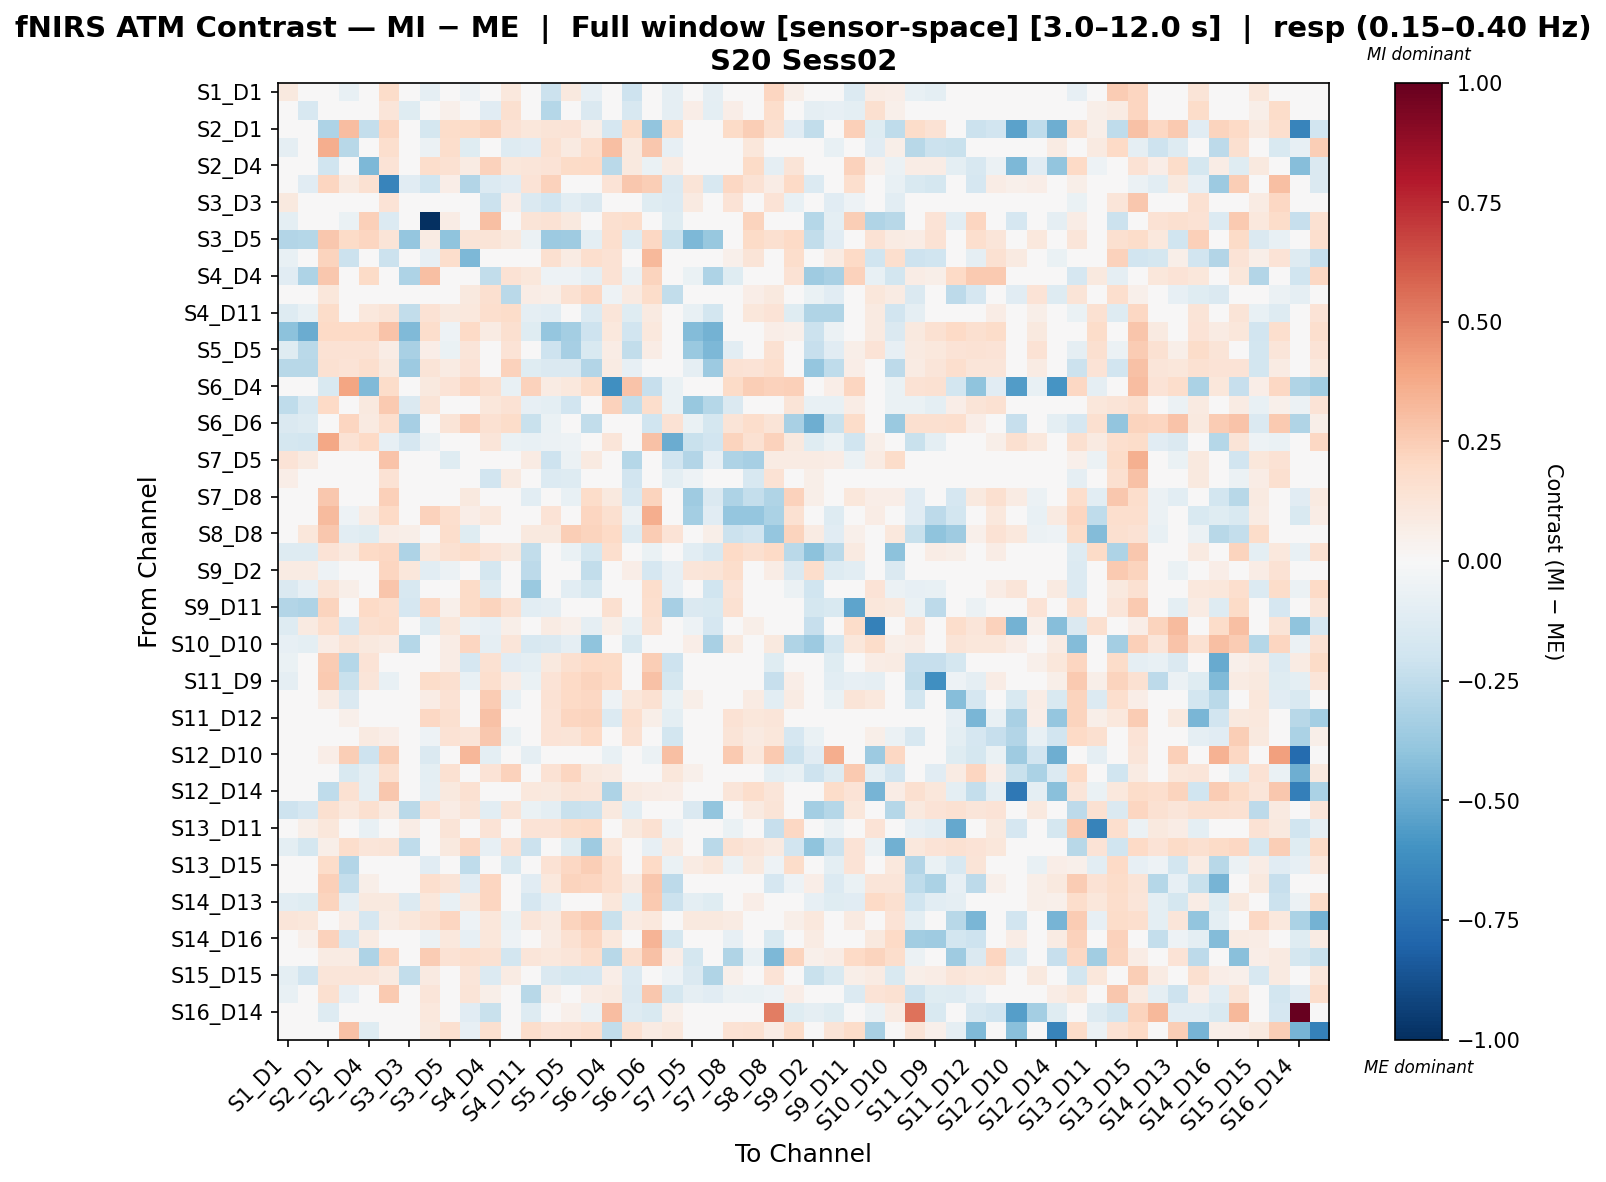

The table this chart was drawn from, first rows:
, S1_D1 hbo, S1_D3 hbo, S2_D1 hbo, S2_D2 hbo, S2_D4 hbo, S3_D1 hbo, S3_D3 hbo, S3_D4 hbo, S3_D5 hbo, S4_D2 hbo, S4_D4 hbo, S4_D6 hbo, S4_D11 hbo, S5_D3 hbo, S5_D5 hbo, S5_D7 hbo, S6_D4 hbo, S6_D5 hbo, S6_D6 hbo, S6_D8 hbo, S7_D5 hbo, S7_D7 hbo, S7_D8 hbo
S1_D1 hbo, 0.09599, -0.0001261, -0.00128, -0.07737, -0.00128, 0.1874, 0.01639, -0.09092, 0.02847, -0.05066, -0.02431, 0.1093, -0.04414, -0.211, 0.09487, -0.08274, -0.0338, -0.2056, -0.01445, -0.08989, 0.03772, -0.08813, 0.0356
S1_D3 hbo, 0.01915, -0.1573, -0.00119, 0.002812, -0.00119, 0.1219, -0.1213, -0.0119, 0.05367, 0.002812, -0.1128, 0.1613, 0.0357, -0.2878, 0.01971, -0.1427, -0.03731, -0.1582, -0.04396, -0.08739, 0.06517, -0.09994, 0.06436
S2_D1 hbo, -0.004645, 0.00811, -0.3062, 0.3119, -0.2354, 0.2129, -0.002121, -0.1773, 0.182, 0.1947, 0.2194, 0.1407, 0.1137, 0.1293, 0.138, 0.05571, -0.1668, 0.1925, -0.3939, 0.1922, -0.004645, -0.004645, 0.1922
S2_D2 hbo, -0.09303, -0.02104, 0.3619, -0.2739, 0.03783, 0.167, -0.04633, -0.05992, 0.1773, -0.1191, -0.04551, -0.1269, -0.1147, 0.1492, 0.09268, 0.1666, 0.3031, 0.1002, 0.2706, -0.08473, -0.02397, 0.01056, 0.04592
S2_D4 hbo, 0.002847, 0.01507, -0.201, 0.01684, -0.452, 0.1373, 0.004836, 0.1726, 0.156, 0.08106, 0.2294, 0.1111, 0.1192, 0.1373, 0.1953, 0.1999, -0.2656, 0.0984, -0.06792, 0.0838, 0.01965, 0.002847, 0.02867
S3_D1 hbo, 0.04194, -0.1148, 0.2154, 0.08942, 0.1507, -0.6617, -0.1164, -0.1962, 0.06977, -0.2946, -0.1384, -0.1148, 0.1398, 0.2292, -0.04026, -0.007905, 0.1358, 0.2687, 0.2443, -0.1437, 0.1287, -0.1594, 0.2061
S3_D3 hbo, 0.1009, 0.002683, 0.007109, 0.01044, 0.007109, 0.1333, 0.01089, -0.0416, -0.04274, 0.01044, -0.2112, 0.06588, -0.1417, -0.1943, -0.104, -0.1437, -0.03319, -0.02141, -0.1209, -0.1379, 0.09254, -0.01942, 0.1338
S3_D4 hbo, -0.0949, 0.006689, 0.04472, -0.07025, 0.2421, -0.1346, -0.04286, -0.9981, 0.07731, -0.02436, 0.3039, -0.001181, 0.129, 0.1473, 0.1014, 0.009557, 0.1596, 0.1772, 0.02612, -0.1242, 0.02917, 0.006689, -0.009963
S3_D5 hbo, -0.292, -0.2848, 0.2713, 0.1881, 0.2142, 0.1326, -0.3881, 0.0792, -0.4002, 0.131, 0.1326, 0.09636, -0.06017, -0.3629, -0.3565, -0.1008, 0.1644, -0.1307, 0.207, -0.2262, -0.4482, -0.3773, -0.02508
S4_D2 hbo, -0.07464, 0.003668, 0.2216, -0.2182, 0.01604, -0.2182, -0.01267, -0.08291, 0.1724, -0.4462, 0.01959, -0.01317, 0.0488, 0.1594, 0.0834, 0.1689, 0.1409, 0.02081, 0.3281, -0.01436, 0.009367, 0.009367, 0.05209
S4_D4 hbo, -0.115, -0.3087, 0.2707, -0.04812, 0.1889, -0.03287, -0.308, 0.2979, 0.04025, -0.0005907, -0.2481, 0.1443, 0.1101, -0.05119, -0.05464, -0.09342, 0.1427, -0.05472, 0.2248, -0.01761, -0.06597, -0.3065, -0.1199
S4_D6 hbo, 0.007663, 0.007663, 0.1168, -0.0364, 0.04804, 0.01673, -0.03242, 0.006962, 0.04036, 0.1012, 0.158, -0.2666, 0.07301, 0.06108, 0.1515, 0.2047, -0.0543, 0.0889, 0.18, -0.2441, -0.01216, 0.04767, -0.02554
S4_D11 hbo, -0.1307, -0.07341, 0.1828, 0.008651, 0.1028, 0.127, -0.2446, 0.142, 0.09386, 0.1086, 0.1703, 0.1867, -0.09052, -0.1044, -0.03375, -0.1352, 0.1185, -0.1238, 0.08766, -0.03187, -0.07811, -0.1848, 0.04996
S5_D3 hbo, -0.4072, -0.4936, 0.1961, 0.1976, 0.1961, 0.2831, -0.4445, 0.1742, -0.05446, 0.1976, 0.08152, 0.1609, -0.1201, -0.3893, -0.3374, -0.2052, 0.1084, -0.1929, 0.1059, -0.0306, -0.4299, -0.4744, 0.03724
S5_D5 hbo, -0.1192, -0.2695, 0.1432, 0.1449, 0.1432, 0.0718, -0.3225, 0.06392, -0.06423, 0.1189, -0.009212, 0.134, 0.01321, -0.208, -0.3322, -0.155, 0.07619, -0.2449, 0.07698, 0.00401, -0.3708, -0.4516, -0.102
S5_D7 hbo, -0.2778, -0.2778, 0.1504, 0.1376, 0.166, 0.1002, -0.3652, 0.1273, 0.0798, 0.1376, -0.01644, 0.2284, -0.1198, -0.1443, -0.1473, -0.2911, 0.0837, -0.0794, -0.003279, 0.03437, -0.08881, -0.3646, 0.1478
S6_D4 hbo, 0.0179, 0.005902, -0.154, 0.3964, -0.4388, 0.185, 0.007673, 0.09962, 0.1387, 0.2054, 0.1615, -0.07737, 0.2281, 0.08485, 0.1035, 0.1862, -0.6162, 0.2861, -0.2288, -0.06663, -0.0421, -0.0301, 0.1903
S6_D5 hbo, -0.2554, -0.1632, 0.2025, 0.03567, 0.09448, 0.2651, -0.1413, 0.1315, 0.01948, -0.01147, 0.1156, 0.1472, -0.07846, -0.09879, -0.1924, 0.005858, 0.2278, -0.2486, 0.1732, -0.06316, -0.3757, -0.2871, -0.1476
S6_D6 hbo, -0.1427, -0.1295, -0.02164, 0.2153, 0.08711, 0.1704, -0.3341, 0.004377, 0.1313, 0.2293, 0.1494, 0.1844, -0.2189, -0.0669, -0.0397, -0.2424, 0.0189, 0.02714, -0.1972, 0.1416, -0.07015, -0.1789, 0.1284
S6_D8 hbo, -0.1767, -0.1812, 0.3877, 0.1416, 0.1984, -0.08028, -0.1673, -0.05855, -0.02397, 0.03244, 0.1232, -0.06571, -0.07046, -0.05563, -0.05068, 0.03535, 0.1233, -0.02591, 0.2913, -0.4991, -0.2194, -0.194, 0.2193
S7_D5 hbo, 0.1357, 0.08749, 0.02495, 0.02677, 0.02495, 0.2876, -0.02799, -0.04026, -0.1199, 0.02677, 0.0226, 0.04574, 0.07954, -0.2074, -0.05538, 0.08631, -0.03844, -0.288, 0.03612, -0.1903, -0.2964, -0.08344, -0.3073
S7_D7 hbo, 0.0675, -0.02704, 0.02259, 0.02483, 0.02259, 0.1453, 0.03333, 0.0127, -9.587514983987326e-07, 0.02483, -0.1936, 0.08778, 0.002574, -0.1337, -0.1273, -0.04683, -0.0336, -0.1899, -0.03808, -0.1013, -0.05385, -0.04258, -0.00732
S7_D8 hbo, 0.02478, 0.03479, 0.2676, 0.04488, -0.01851, 0.2416, 0.03479, 0.0131, -0.01315, 0.1001, 0.02435, -0.01697, -0.1032, 0.0399, -0.07381, 0.1848, 0.09777, -0.1608, 0.2204, 0.04177, -0.3529, -0.1414, -0.3076
S8_D6 hbo, 0.0171, 0.01866, 0.3142, -0.05218, 0.08358, 0.1987, 0.007386, 0.2313, 0.168, 0.06473, 0.108, -0.0291, 0.01541, 0.1353, -0.00934, 0.2121, 0.1616, -0.05735, 0.3663, 0.03545, -0.3371, -0.116, -0.3903
S8_D8 hbo, 0.0414, 0.1132, 0.2667, -0.1052, -0.122, 0.07619, 0.05981, -0.02216, 0.176, -0.1202, 0.03922, -0.01061, 0.1015, 0.0993, 0.2432, 0.2234, 0.2012, -0.1307, 0.2569, 0.134, 0.008842, 0.05607, -0.2128
S8_D15 hbo, -0.1275, -0.1275, 0.135, 0.08802, 0.1983, 0.2033, -0.3091, 0.108, 0.1537, 0.183, 0.1345, 0.1003, -0.2486, -0.0499, -0.06304, -0.1721, 0.1647, 0.04755, -0.06398, 0.003914, -0.1036, -0.1591, 0.1983
S9_D2 hbo, 0.08575, 0.08137, -0.05353, -0.01956, -0.01495, 0.2187, 0.1123, -0.1055, -0.05893, 0.01684, -0.1749, -0.03992, -0.2636, 0.0005832, -0.03421, -0.2442, -0.01034, 0.07007, -0.1714, -0.08505, 0.1197, 0.1251, 0.1763
S9_D9 hbo, -0.1468, -0.08354, 0.1254, 0.05931, 0.003128, 0.2786, -0.1574, 0.0141, -0.02831, 0.1897, -0.1259, 0.003128, -0.3676, 0.02595, -0.1051, -0.1733, 0.03353, -0.03692, 0.1787, -0.08169, 0.03094, -0.2023, 0.1366
S9_D11 hbo, -0.2904, -0.3058, 0.2211, 0.03339, 0.2027, 0.1702, -0.1665, 0.2068, 0.05354, 0.1935, 0.2253, 0.153, -0.1059, -0.09351, -0.04266, 0.026, 0.1609, -0.02308, 0.1659, -0.3346, -0.1438, -0.1487, 0.1506
S10_D9 hbo, -0.1285, 0.0917, 0.1676, -0.1705, 0.1577, 0.1752, 0.01982, -0.1291, 0.1153, -0.05939, -0.07945, 0.05491, 0.0112, 0.08072, 0.05164, -0.09041, 0.06085, -0.07486, 0.1518, -0.02422, -0.05345, -0.1694, 0.04659
S10_D10 hbo, -0.08287, -0.09778, 0.07262, 0.1268, 0.09774, 0.08504, -0.2883, 0.01967, 0.07251, 0.2122, -0.09269, 0.1236, -0.1611, -0.1425, -0.08986, -0.4, 0.03435, -0.149, 0.0445, 0.01497, 0.06628, -0.3277, 0.09513
S10_D12 hbo, -0.06286, 0.01161, 0.2536, -0.2836, 0.1343, -0.04329, 0.02674, 0.01232, 0.07765, -0.1643, 0.1505, -0.1147, -0.09551, 0.1002, 0.1569, 0.199, 0.1908, 0.02979, 0.2478, -0.2098, -0.01332, -0.01065, -0.02343
S11_D9 hbo, -0.08865, 0.004506, 0.2614, -0.2261, 0.118, -0.07187, 0.01848, 0.1833, 0.1605, -0.07366, 0.1646, 0.07082, -0.06461, 0.1374, 0.1979, 0.2191, 0.1956, 0.008051, 0.2947, -0.1765, -0.0197, -0.007595, 0.03522
S11_D11 hbo, 0.02199, 0.03461, 0.08199, -0.1416, -0.04653, 0.02852, 0.03065, 0.07109, 0.141, 0.02275, 0.2539, -0.07498, 0.03481, 0.1473, 0.1955, 0.2097, -0.05447, 0.1099, 0.15, -0.06759, 0.0578, 0.02199, -0.03491
S11_D12 hbo, -0.002173, -0.01572, -0.04667, 0.05185, -0.04684, -0.002831, 0.001142, 0.2088, 0.1578, -0.02412, 0.2902, -0.008689, 0.03814, 0.1356, 0.214, 0.2194, -0.1374, 0.1665, 0.06175, -0.09771, 0.01674, -0.002173, 0.1437
S11_D13 hbo, -0.003632, -0.0005959, -0.03249, -0.03129, 0.08664, 0.07021, -0.0005959, -0.05193, 0.1476, 0.1211, 0.2673, -0.06758, -0.04405, 0.1367, 0.129, 0.2021, -1.697142020393457e-05, 0.1524, -0.002195, -0.1826, -0.003632, -0.003632, 0.1319
S12_D10 hbo, 0.007176, -0.02041, 0.06587, 0.2448, -0.2047, 0.2428, -0.04386, -0.1417, -0.007788, 0.3299, -0.09623, -0.03466, -0.08913, -0.01465, 0.01403, -0.04386, -0.07779, -0.02041, -0.0573, 0.297, -0.00202, -0.00202, 0.2646
S12_D12 hbo, 0.02703, 0.01425, -0.04627, -0.1486, -0.1006, 0.1603, 0.03015, -0.09752, 0.1506, -0.01104, 0.1402, 0.2291, -0.001251, 0.1475, 0.2187, 0.0946, 0.07857, 0.01617, -0.02638, 0.1116, 0.0502, 0.01737, -0.03733
S12_D14 hbo, 0.009311, -0.003351, -0.2503, 0.1522, -0.09509, 0.2691, 0.01174, -0.09001, 0.09652, 0.1538, 0.007883, -0.01099, 0.1092, 0.09408, 0.1321, 0.1194, -0.3049, 0.08629, 0.07665, 0.06876, 0.009311, 0.009311, 0.1194
S13_D6 hbo, -0.2108, -0.1701, 0.1624, 0.1069, 0.1624, 0.09173, -0.2689, 0.1442, 0.0707, 0.129, -0.1027, 0.1279, -0.06601, -0.1002, -0.2198, -0.2117, 0.1015, -0.1027, 0.0496, 0.004993, -0.1458, -0.3923, 0.03033
S13_D11 hbo, 0.04465, 0.05862, 0.1113, 0.02839, -0.0775, -0.0007887, 0.07624, -0.02081, 0.1277, -0.04334, 0.1389, -0.02721, 0.139, 0.1403, 0.187, 0.2008, -0.03985, 0.09613, 0.1543, -0.05349, 0.04074, 0.03584, -0.06987
S13_D13 hbo, -0.09811, -0.1775, 0.05645, 0.1776, 0.1207, 0.1279, -0.2507, -0.03322, 0.09539, 0.2051, -0.0852, 0.1467, -0.2152, -0.03096, -0.1199, -0.3553, 0.1126, 0.01429, -0.08301, 0.0919, -0.04897, -0.2664, 0.1496
S13_D15 hbo, 0.003334, 0.03105, 0.1874, -0.2893, -0.02061, 0.01152, 0.03579, -0.1124, 0.002482, -0.256, -0.04697, -0.1538, -0.004296, 0.1414, 0.2084, 0.2439, 0.1692, 0.00604, 0.2002, -0.06549, 0.07813, 0.1114, -0.05731
S14_D12 hbo, 0.0436, 0.03031, 0.2347, -0.2386, 0.05593, -0.03998, 0.03658, 0.1715, 0.13, -0.1128, 0.2126, 0.04789, -0.112, 0.1087, 0.2217, 0.2165, 0.1647, 0.08851, 0.2662, -0.2637, 0.02191, 0.009989, -0.02192
S14_D13 hbo, -0.1051, -0.118, 0.2213, -0.09204, 0.09421, 0.09859, -0.1367, 0.1124, -0.07382, 0.09768, 0.2136, -0.0002997, -0.1663, -0.08764, -0.001978, 0.03067, 0.1125, -0.09444, 0.265, -0.2173, -0.09734, -0.1178, -0.04561
S14_D14 hbo, 0.1235, 0.1106, -0.03828, 0.07746, -0.1688, 0.07942, 0.1168, 0.1542, 0.2131, -0.05112, 0.1156, -0.06938, 0.1174, 0.09337, 0.2264, 0.2618, -0.2215, 0.08125, 0.1071, -0.04184, 0.09775, 0.1004, 0.08407
S14_D16 hbo, 0.03217, 0.05187, 0.2337, -0.1677, 0.08582, -0.04646, 0.03493, -0.06157, 0.106, -0.08126, 0.113, -0.05453, -0.04155, 0.08516, 0.1543, 0.2157, 0.1037, 0.02421, 0.3364, -0.1729, 0.02683, -0.01329, -0.08243
S15_D13 hbo, 0.02107, 0.02234, 0.08155, 0.08282, -0.3052, 0.2157, 0.01137, 0.2517, 0.1415, 0.1649, 0.1544, -0.1803, 0.1192, 0.1054, 0.1222, 0.179, -0.2754, 0.1586, 0.2916, 0.06734, -0.1742, -0.02283, -0.3003
S15_D15 hbo, -0.09887, -0.1885, 0.1199, 0.122, 0.1199, 0.09257, -0.2474, 0.08626, -0.02975, 0.122, -0.1373, 0.08289, -0.04844, -0.1426, -0.1796, -0.1707, 0.06455, -0.1384, 0.03783, -0.05406, -0.1468, -0.2981, 0.05385
S15_D16 hbo, -0.07675, 0.02816, 0.1578, -0.08051, 0.02577, 0.2601, 0.00668, 0.1236, -0.02188, 0.1303, 0.05593, -0.01643, -0.2743, 0.05054, -0.02039, 0.07322, 0.08796, -0.1437, 0.2719, -0.1723, -0.08809, -0.1142, -0.05647
S16_D14 hbo, 0.02562, 0.004246, -0.1308, -0.001187, 0.04156, -0.01008, 0.03806, 0.108, -0.01008, -0.1141, -0.2246, 0.02021, -0.1321, -0.0136, 0.05051, -0.06211, 0.3058, -0.1301, -0.1506, 0.05088, 0.02209, 0.01669, -0.01427
S16_D16 hbo, -0.004645, 0.00811, -0.04233, 0.2942, -0.1214, 0.01035, -0.002121, 0.09603, 0.1574, -0.07934, 0.1623, -0.01234, 0.1751, 0.1371, 0.1449, 0.1676, -0.2473, 0.1521, 0.08493, 0.1063, -0.004645, -0.004645, 0.1458
